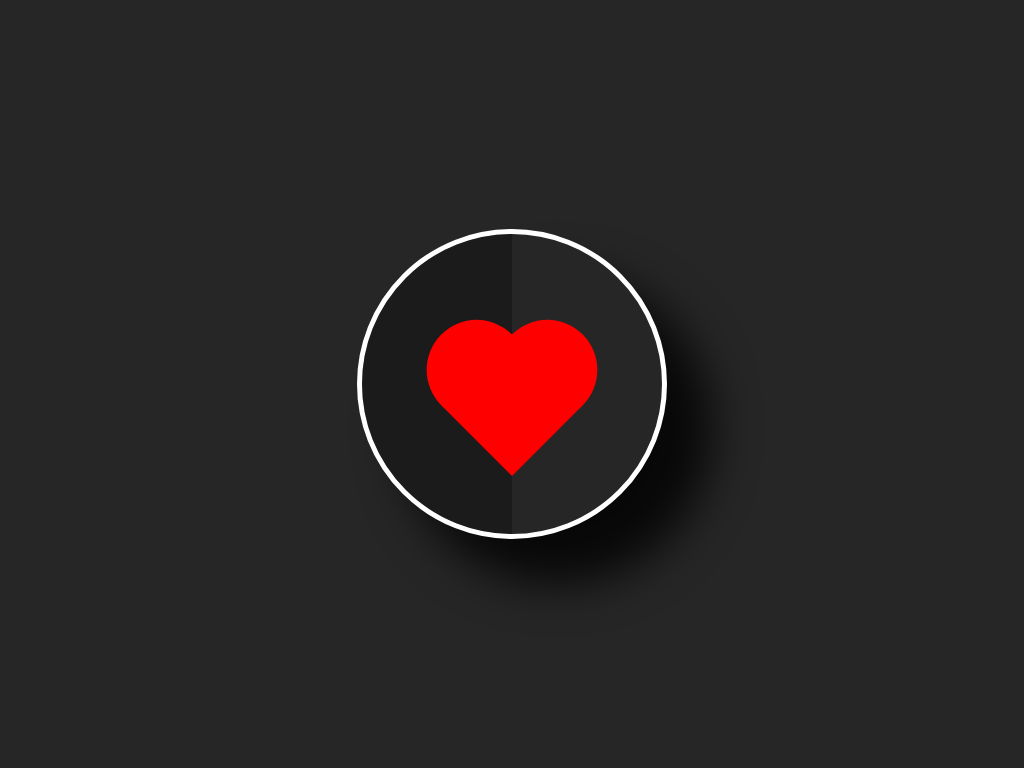

Reproduce this picture with HTML and CSS.

<!-- file: index.html -->
<!DOCTYPE html>
<html lang="en">

<head>
    <meta charset="UTF-8">
    <link rel="stylesheet" href="style.css">
    <meta name="viewport" content="width=device-width, initial-scale=1.0">
    <title>Document</title>
</head>

<body>
    <div class="center">
        <div class="heart"></div>
    </div>
</body>

</html>

/* file: style.css */
body {
    margin: 0;
    padding: 0;
    background-color: #262626;
}

.center {
    position: absolute;
    top: 50%;
    left: 50%;
    transform: translate(-50%, -50%);
    padding: 100px;
    background-color: #262626;
    border: 5px solid #fff;
    border-radius: 50%;
    box-shadow: 45px 45px 45px rgba(0, 0, 0, 0.8);
    z-index: 1;
    overflow: hidden;
}

.center::before {
    content: '';
    position: absolute;
    top: 0;
    left: -50%;
    width: 100%;
    height: 100%;
    background-color: rgba(0, 0, 0, 0.3);
}

.heart {
    position: relative;
    width: 100px;
    height: 100px;
    background-color: #f00;
    transform: rotate(45deg) translate(15%, 15%);
    animation: animate 2s ease infinite;
}

.heart::before {
    content: '';
    width: 100%;
    height: 100%;
    background-color: #f00;
    position: absolute;
    top: -50%;
    left: 0;
    border-radius: 50%;
}

.heart::after {
    content: '';
    width: 100%;
    height: 100%;
    background-color: #f00;
    position: absolute;
    bottom: 0;
    right: 50%;
    border-radius: 50%;
}

@keyframes animate {
    0% {
        transform: rotate(45deg) translate(10px, 10px) scale(1);
    }
    25% {
        transform: rotate(45deg) translate(10px, 10px) scale(1.3);
    }
    30% {
        transform: rotate(45deg) translate(10px, 10px) scale(1.4);
    }
    50% {
        transform: rotate(45deg) translate(10px, 10px) scale(1.2);
    }
    70% {
        transform: rotate(45deg) translate(10px, 10px) scale(1.4);
    }
    90% {
        transform: rotate(45deg) translate(10px, 10px) scale(1.3);
    }
    100% {
        transform: rotate(45deg) translate(10px, 10px) scale(1);
    }
}
